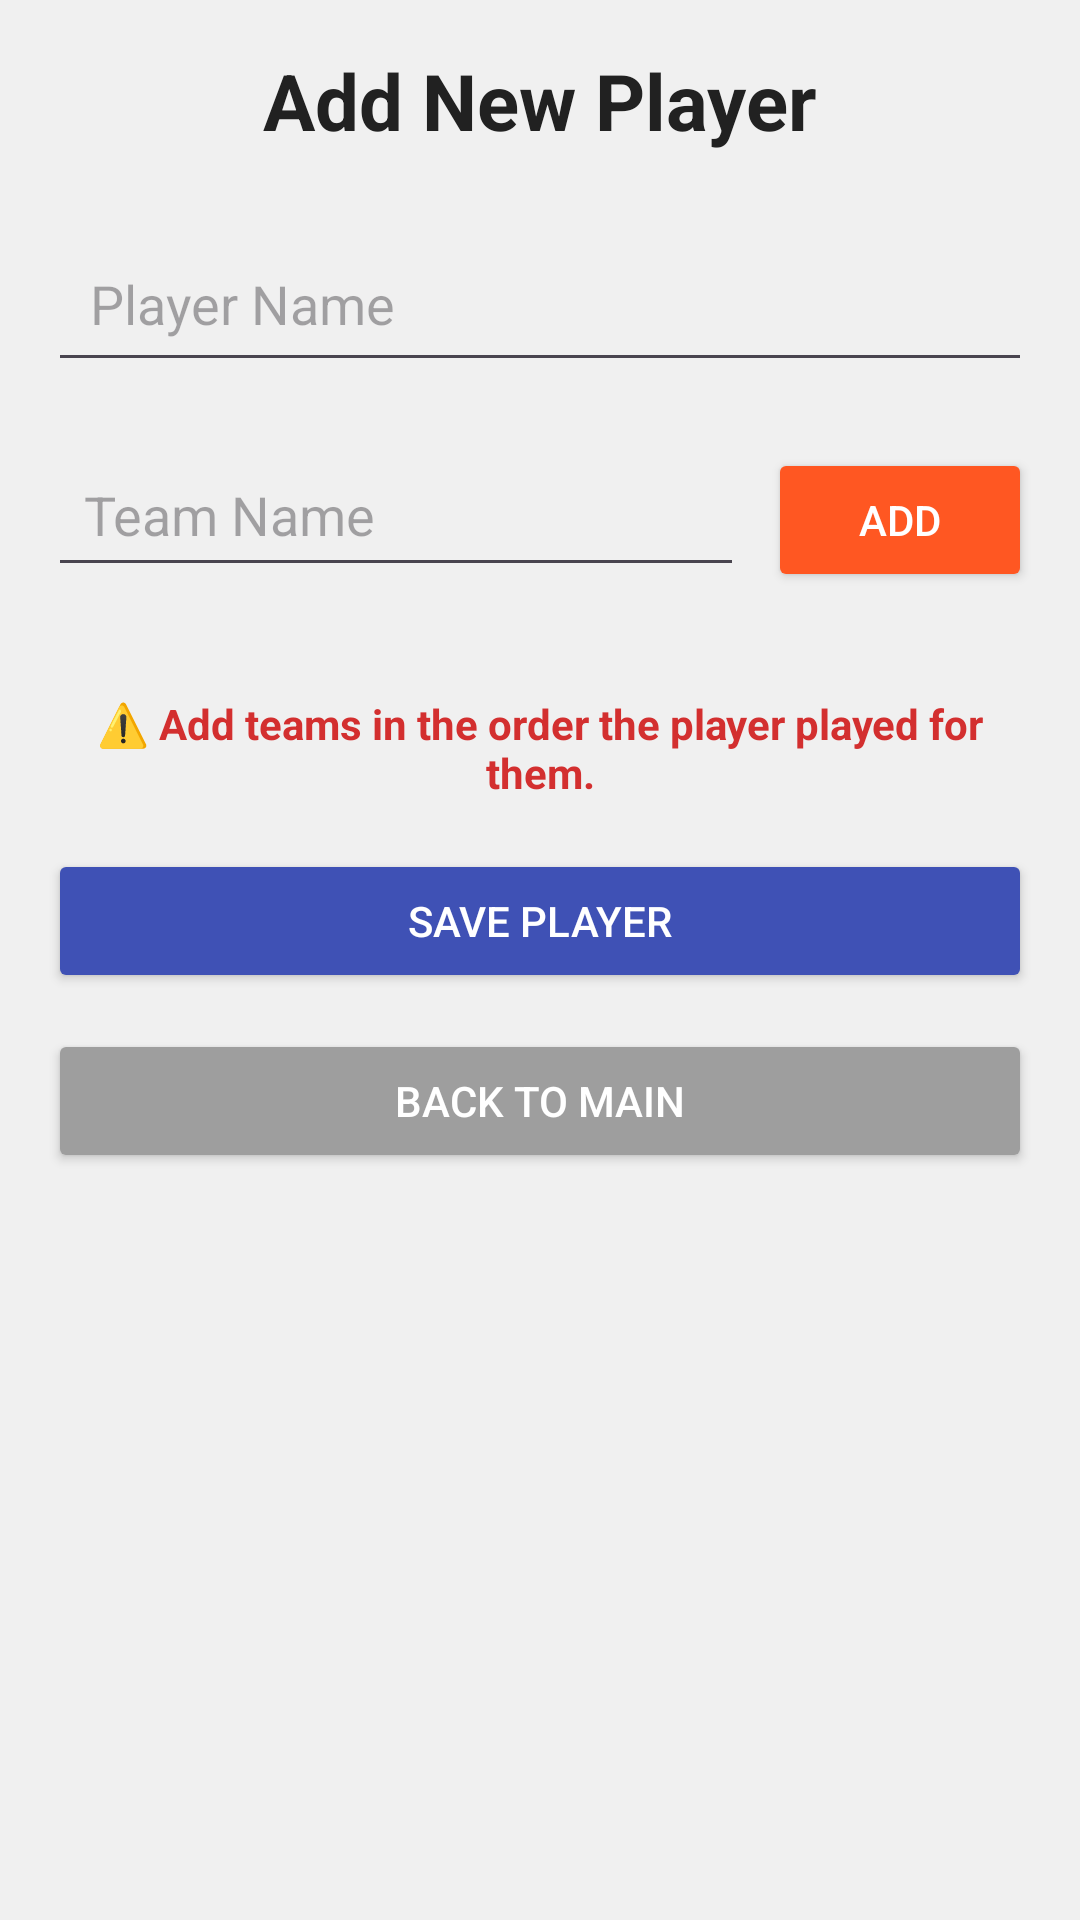

Reconstruct the res/layout file that produces this screen, plus the resources it refers to.
<!-- AndroidManifest.xml: application theme Theme.WinnerXO -->
<!-- res/layout/activity_add_player.xml -->
<?xml version="1.0" encoding="utf-8"?>
<ScrollView xmlns:android="http://schemas.android.com/apk/res/android"
    android:layout_width="match_parent"
    android:layout_height="match_parent"
    android:background="#F0F0F0"
    android:padding="16dp">

    <LinearLayout
        android:layout_width="match_parent"
        android:layout_height="wrap_content"
        android:orientation="vertical">

        
        <TextView
            android:id="@+id/tvTitle"
            android:layout_width="wrap_content"
            android:layout_height="wrap_content"
            android:text="Add New Player"
            android:textSize="26sp"
            android:textColor="#212121"
            android:textStyle="bold"
            android:layout_gravity="center_horizontal"
            android:layout_marginBottom="24dp"/>

        
        <EditText
            android:id="@+id/etPlayerName"
            android:layout_width="match_parent"
            android:layout_height="wrap_content"
            android:hint="Player Name"
            android:padding="14dp"
            android:layout_marginBottom="20dp"
            android:inputType="textPersonName"/>

        
        <LinearLayout
            android:layout_width="match_parent"
            android:layout_height="wrap_content"
            android:orientation="horizontal"
            android:layout_marginBottom="16dp">

            <EditText
                android:id="@+id/etTeamName"
                android:layout_width="0dp"
                android:layout_weight="1"
                android:layout_height="wrap_content"
                android:hint="Team Name"
                android:padding="12dp"
                android:inputType="text"/>

            <Button
                android:id="@+id/btnAddTeam"
                android:layout_width="wrap_content"
                android:layout_height="wrap_content"
                android:text="Add"
                android:layout_marginStart="8dp"
                android:backgroundTint="#FF5722"
                android:textColor="#FFFFFF"/>
        </LinearLayout>

        
        <LinearLayout
            android:id="@+id/llTeamsList"
            android:layout_width="match_parent"
            android:layout_height="wrap_content"
            android:orientation="vertical"
            android:layout_marginBottom="20dp">
        </LinearLayout>

        
        <TextView
            android:id="@+id/tvInstruction"
            android:layout_width="match_parent"
            android:layout_height="wrap_content"
            android:text="⚠️ Add teams in the order the player played for them."
            android:textColor="#D32F2F"
            android:textStyle="bold"
            android:layout_marginBottom="16dp"
            android:gravity="center"/>

        
        <Button
            android:id="@+id/btnSavePlayer"
            android:layout_width="match_parent"
            android:layout_height="wrap_content"
            android:text="Save Player"
            android:textColor="#FFFFFF"
            android:backgroundTint="#3F51B5"
            android:padding="14dp"
            android:layout_marginBottom="12dp"/>

        
        <Button
            android:id="@+id/btnBackMain"
            android:layout_width="match_parent"
            android:layout_height="wrap_content"
            android:text="Back to Main"
            android:textColor="#FFFFFF"
            android:backgroundTint="#9E9E9E"
            android:padding="14dp"/>

    </LinearLayout>
</ScrollView>
<!-- resources referenced by this layout -->
<resources>
  <style name="Theme.WinnerXO" parent="Base.Theme.WinnerXO" />
  <style name="Base.Theme.WinnerXO" parent="Theme.Material3.DayNight.NoActionBar">
          
          
      </style>
</resources>
